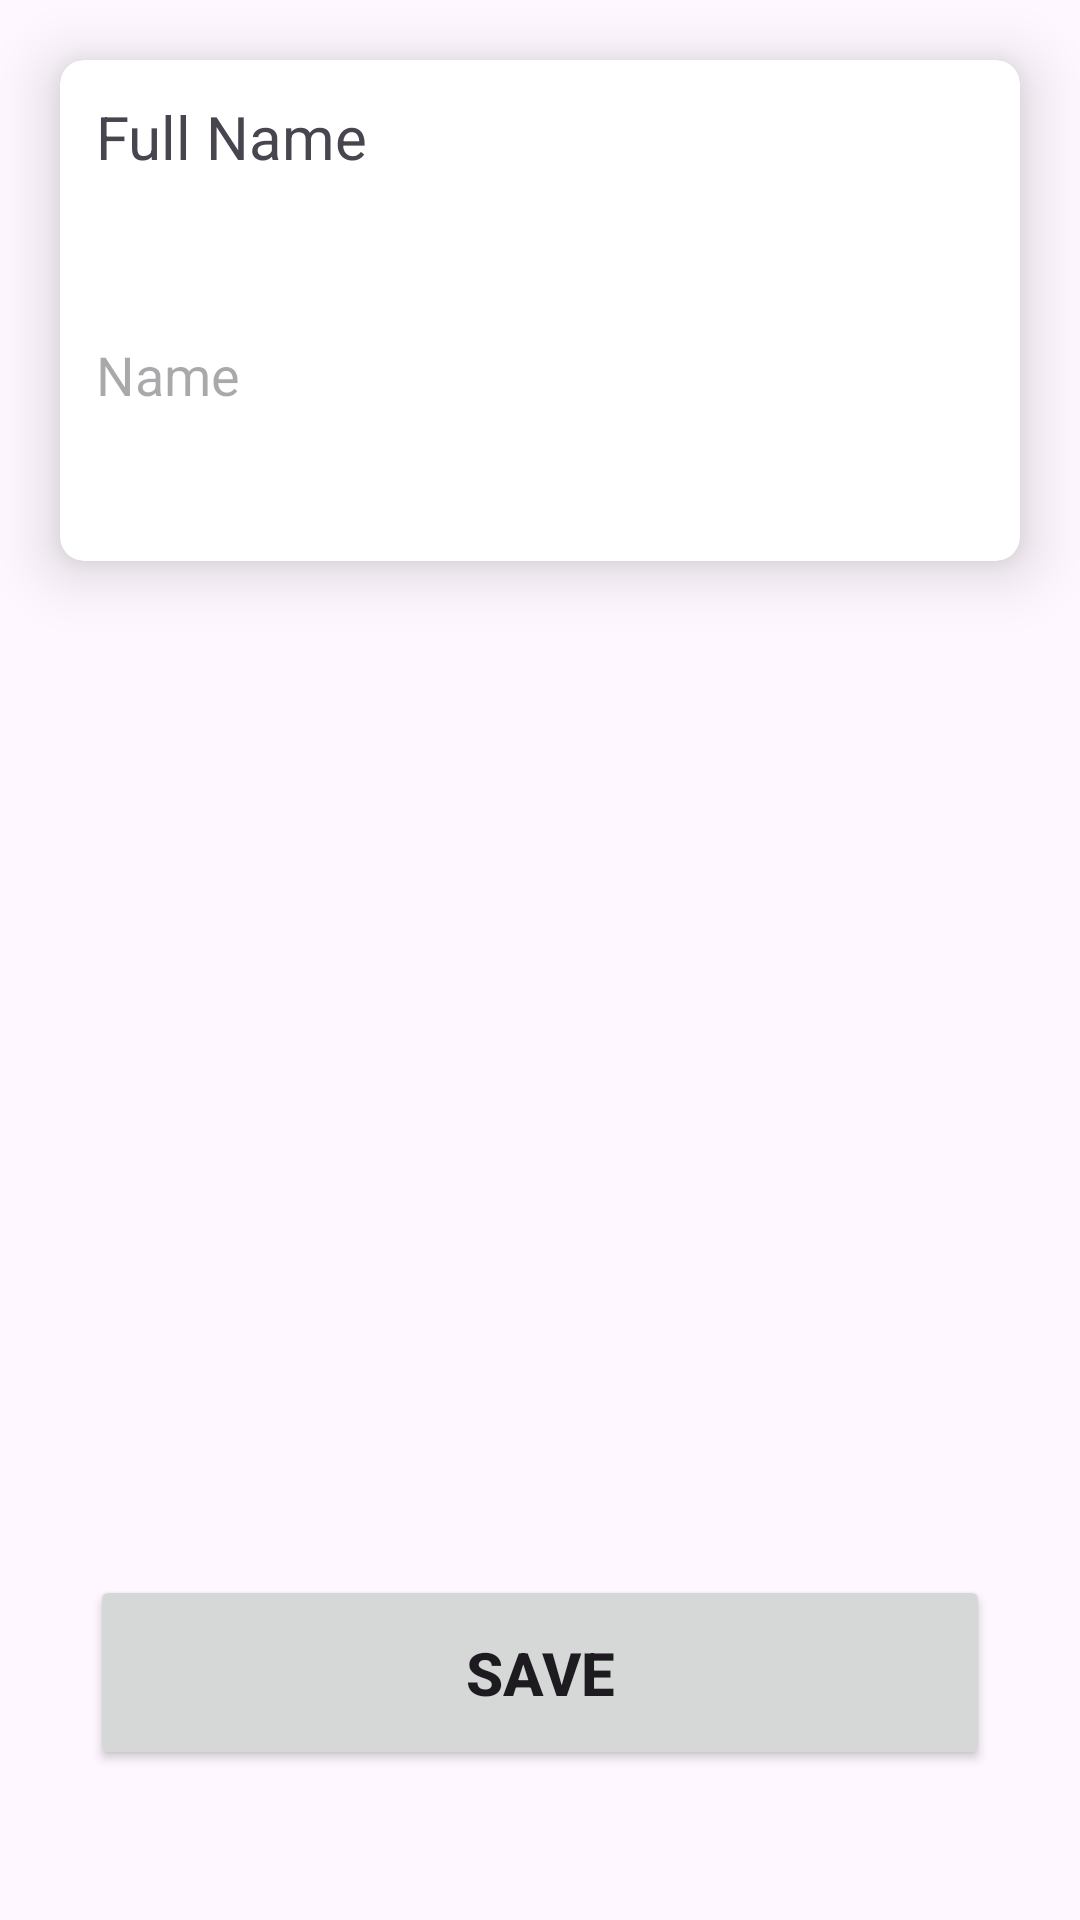

Layout XML and referenced resources for this Android screen:
<!-- AndroidManifest.xml: application theme Theme.PresentationProject -->
<!-- res/layout/fragment_edit_profile.xml -->
<?xml version="1.0" encoding="utf-8"?>
<FrameLayout xmlns:android="http://schemas.android.com/apk/res/android"
    xmlns:app="http://schemas.android.com/apk/res-auto"
    xmlns:tools="http://schemas.android.com/tools"
    android:layout_width="match_parent"
    android:layout_height="match_parent"
    tools:context=".EditProfile">

    <androidx.constraintlayout.widget.ConstraintLayout
        android:layout_width="match_parent"
        android:layout_height="match_parent">

        <androidx.cardview.widget.CardView
            android:layout_width="match_parent"
            android:layout_height="wrap_content"
            app:layout_constraintEnd_toEndOf="parent"
            app:cardElevation="12dp"
            app:cardCornerRadius="8dp"
            android:layout_marginStart="20dp"
            android:layout_marginTop="20dp"
            android:layout_marginEnd="20dp"
            app:layout_constraintStart_toStartOf="parent"
            app:layout_constraintTop_toTopOf="parent">

            <androidx.constraintlayout.widget.ConstraintLayout
                android:layout_width="match_parent"
                android:padding="12dp"
                android:layout_height="match_parent">

                <TextView
                    android:id="@+id/textView"
                    android:layout_width="wrap_content"
                    android:layout_height="wrap_content"
                    android:text="Full Name"
                    android:textSize="20dp"
                    app:layout_constraintStart_toStartOf="parent"
                    app:layout_constraintTop_toTopOf="parent" />

                <EditText
                    android:layout_width="match_parent"
                    android:layout_height="100dp"
                    android:layout_marginTop="16dp"
                    android:inputType="textMultiLine"
                    android:background="@android:color/transparent"
                    android:hint="Name"
                    app:layout_constraintEnd_toEndOf="parent"
                    app:layout_constraintHorizontal_bias="0.0"
                    app:layout_constraintStart_toStartOf="@+id/textView"
                    app:layout_constraintTop_toBottomOf="@+id/textView" />
            </androidx.constraintlayout.widget.ConstraintLayout>


        </androidx.cardview.widget.CardView>

        <Button
            android:layout_width="match_parent"
            android:layout_height="65dp"
            android:layout_marginBottom="50dp"
            android:text="SAVE"
            android:textSize="20dp"
            android:layout_marginEnd="30dp"
            android:layout_marginStart="30dp"
            android:textStyle="bold"
            app:layout_constraintBottom_toBottomOf="parent"
            app:layout_constraintEnd_toEndOf="parent"
            app:layout_constraintHorizontal_bias="0.0"
            app:layout_constraintStart_toStartOf="parent" />


    </androidx.constraintlayout.widget.ConstraintLayout>



</FrameLayout>
<!-- resources referenced by this layout -->
<resources>
  <style name="Theme.PresentationProject" parent="Base.Theme.PresentationProject" />
  <style name="Base.Theme.PresentationProject" parent="Theme.Material3.DayNight">
          
          
      </style>
</resources>
